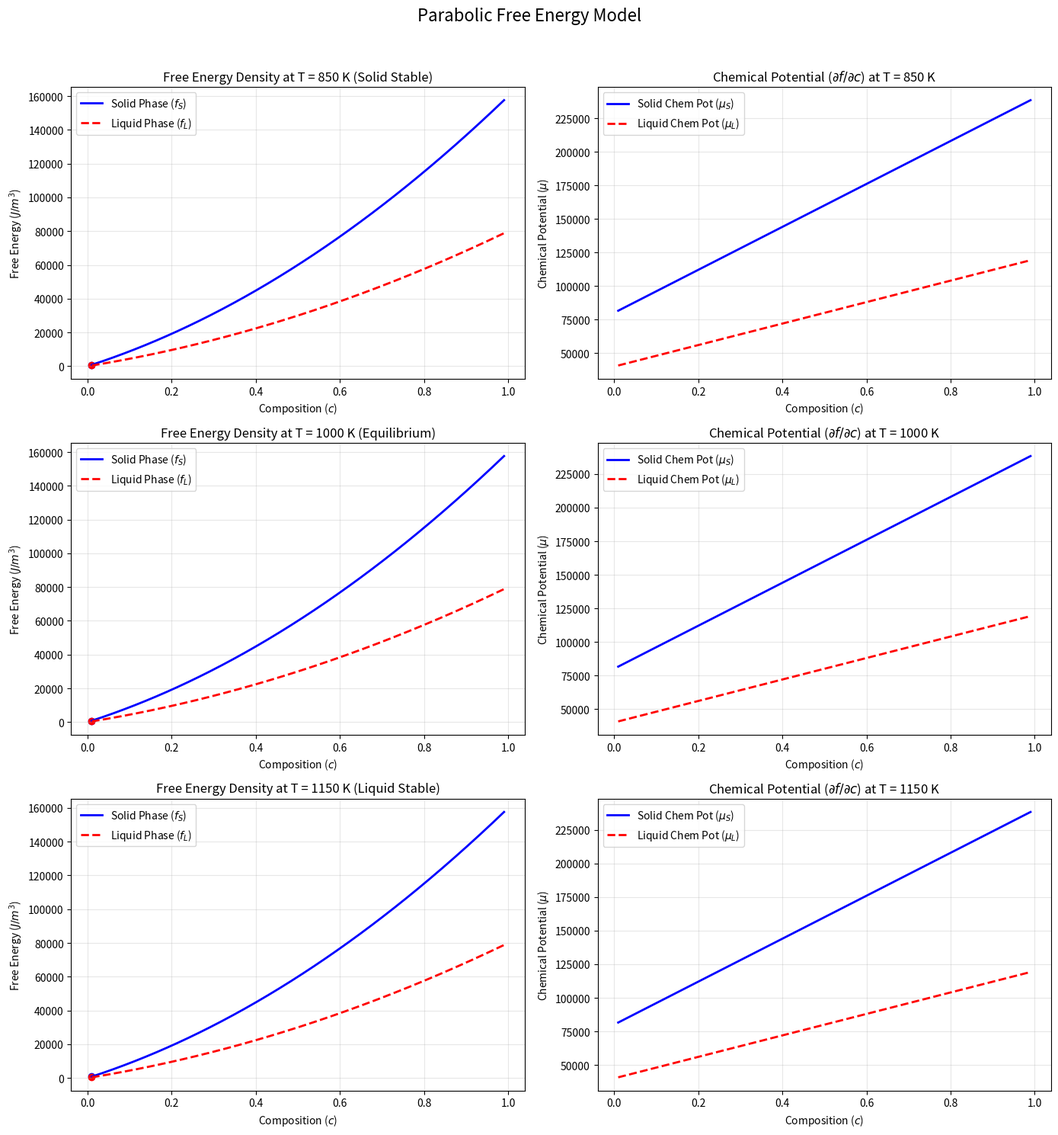

This chart was generated by the following Python code:
import sympy as sp
import numpy as np
import matplotlib.pyplot as plt


# Define the symbolic variables representing physical quantities
c = sp.symbols('c')           # Composition (independent variable, 0 to 1)
T = sp.symbols('T')           # Current Temperature
T_eq = sp.symbols('T_eq')     # Reference Equilibrium Temperature

# Define symbolic parameters for a Generic Phase
# A: Curvature
# Beq: Equilibrium linear coefficient
# dBdT: Slope of B with temperature
# C_off: Vertical energy offset
A_sym, Beq_sym, dBdT_sym, C_off_sym = sp.symbols('A B_eq dBdT C_offset')



# The temperature dependent coefficient B(T)
B_T_expr = Beq_sym + dBdT_sym * (T - T_eq)

# The Parabolic Gibbs Free Energy Density f(c, T)
f_sym_expr = A_sym * (c**2) + B_T_expr * c + C_off_sym

# The Chemical Potential mu(c, T)
# Calculated dynamically by taking the derivative of f with respect to c
mu_sym_expr = sp.diff(f_sym_expr, c)


print("--- Symbolic Thermodynamic Equations ---")
print(f"Free Energy f(c,T): {f_sym_expr}")
print(f"Chem. Potential mu(c,T) = df/dc: {mu_sym_expr}")
print("----------------------------------------\n")



# "Solid" (alpha) and "Liquid" (beta) with different properties.
Ref_Temp = 1000.0  # Reference temperature (e.g., Melting Point)

# Parameters for Solid Phase (Alpha)
# Narrow parabola (high A), stable at lower T
params_solid = {
    A_sym: 80000,        # High curvature (narrow well)
    Beq_sym: 80000,     # Positions minimum near c=0.5 at T_eq
    dBdT_sym: 0,        # Positive entropy effect
    C_off_sym: 0,    # Vertical shift
    T_eq: Ref_Temp
}

# Parameters for Liquid Phase (Beta)
# Wider parabola (lower A), stable at higher T
params_liquid = {
    A_sym: 40000,        # Lower curvature (wider well)
    Beq_sym: 40000,     # Positions minimum near c=0.5 at T_eq
    dBdT_sym: -0,       # Negative entropy effect relative to solid
    C_off_sym: 0,    # Vertical shift
    T_eq: Ref_Temp
}

# Substitute the specific phase parameters into the general symbolic expressions
f_solid_sym = f_sym_expr.subs(params_solid)
mu_solid_sym = mu_sym_expr.subs(params_solid)

f_liquid_sym = f_sym_expr.subs(params_liquid)
mu_liquid_sym = mu_sym_expr.subs(params_liquid)

# Convert symbolic expressions to highly efficient numpy-callable functions
# These functions now take (c, T) as numerical inputs.
f_solid_func = sp.lambdify((c, T), f_solid_sym, 'numpy')
mu_solid_func = sp.lambdify((c, T), mu_solid_sym, 'numpy')

f_liquid_func = sp.lambdify((c, T), f_liquid_sym, 'numpy')
mu_liquid_func = sp.lambdify((c, T), mu_liquid_sym, 'numpy')



# Define composition range for plotting
c_range = np.linspace(0.01, 0.99, 500)

# Define temperatures to visualize: Below, At, and Above Reference Temperature
temperatures = [Ref_Temp - 150, Ref_Temp, Ref_Temp + 150]
temp_labels = ["Solid Stable", "Equilibrium", "Liquid Stable"]

fig, axes = plt.subplots(3, 2, figsize=(14, 15))
fig.suptitle("Parabolic Free Energy Model", fontsize=16, y=0.99)

for i, current_T in enumerate(temperatures):
    # Calculate numerical data for this temperature
    f_s_data = f_solid_func(c_range, current_T)
    f_l_data = f_liquid_func(c_range, current_T)
    mu_s_data = mu_solid_func(c_range, current_T)
    mu_l_data = mu_liquid_func(c_range, current_T)

    # --- Left Column: Free Energy Curves (f vs c) ---
    ax_f = axes[i, 0]
    ax_f.plot(c_range, f_s_data, 'b-', linewidth=2, label='Solid Phase ($f_S$)')
    ax_f.plot(c_range, f_l_data, 'r--', linewidth=2, label='Liquid Phase ($f_L$)')
    
    # Visual aid: Highlight minimums
    min_s_idx = np.argmin(f_s_data)
    min_l_idx = np.argmin(f_l_data)
    ax_f.scatter(c_range[min_s_idx], f_s_data[min_s_idx], color='blue', marker='o')
    ax_f.scatter(c_range[min_l_idx], f_l_data[min_l_idx], color='red', marker='o')

    ax_f.set_title(f"Free Energy Density at T = {current_T:.0f} K ({temp_labels[i]})")
    ax_f.set_ylabel("Free Energy ($J/m^3$)")
    ax_f.set_xlabel("Composition ($c$)")
    ax_f.legend()
    ax_f.grid(True, alpha=0.3)

    # --- Right Column: Chemical Potential Curves (mu vs c) ---
    # Note: For a parabolic f, mu is exactly linear with c.
    ax_mu = axes[i, 1]
    ax_mu.plot(c_range, mu_s_data, 'b-', linewidth=2, label='Solid Chem Pot ($\mu_S$)')
    ax_mu.plot(c_range, mu_l_data, 'r--', linewidth=2, label='Liquid Chem Pot ($\mu_L$)')

    # driving forces for diffusion balance *if* an interface existed.
    # (KKS model condition: mu_S = mu_L)
    idx = np.argwhere(np.diff(np.sign(mu_s_data - mu_l_data))).flatten()
    if len(idx) > 0:
         ax_mu.plot(c_range[idx], mu_s_data[idx], 'ko', markersize=8, label='$\mu_S = \mu_L$')

    ax_mu.set_title(f"Chemical Potential ($\partial f / \partial c$) at T = {current_T:.0f} K")
    ax_mu.set_ylabel("Chemical Potential ($\mu$)")
    ax_mu.set_xlabel("Composition ($c$)")
    ax_mu.legend()
    ax_mu.grid(True, alpha=0.3)

plt.tight_layout()
plt.subplots_adjust(top=0.92)
plt.show()
